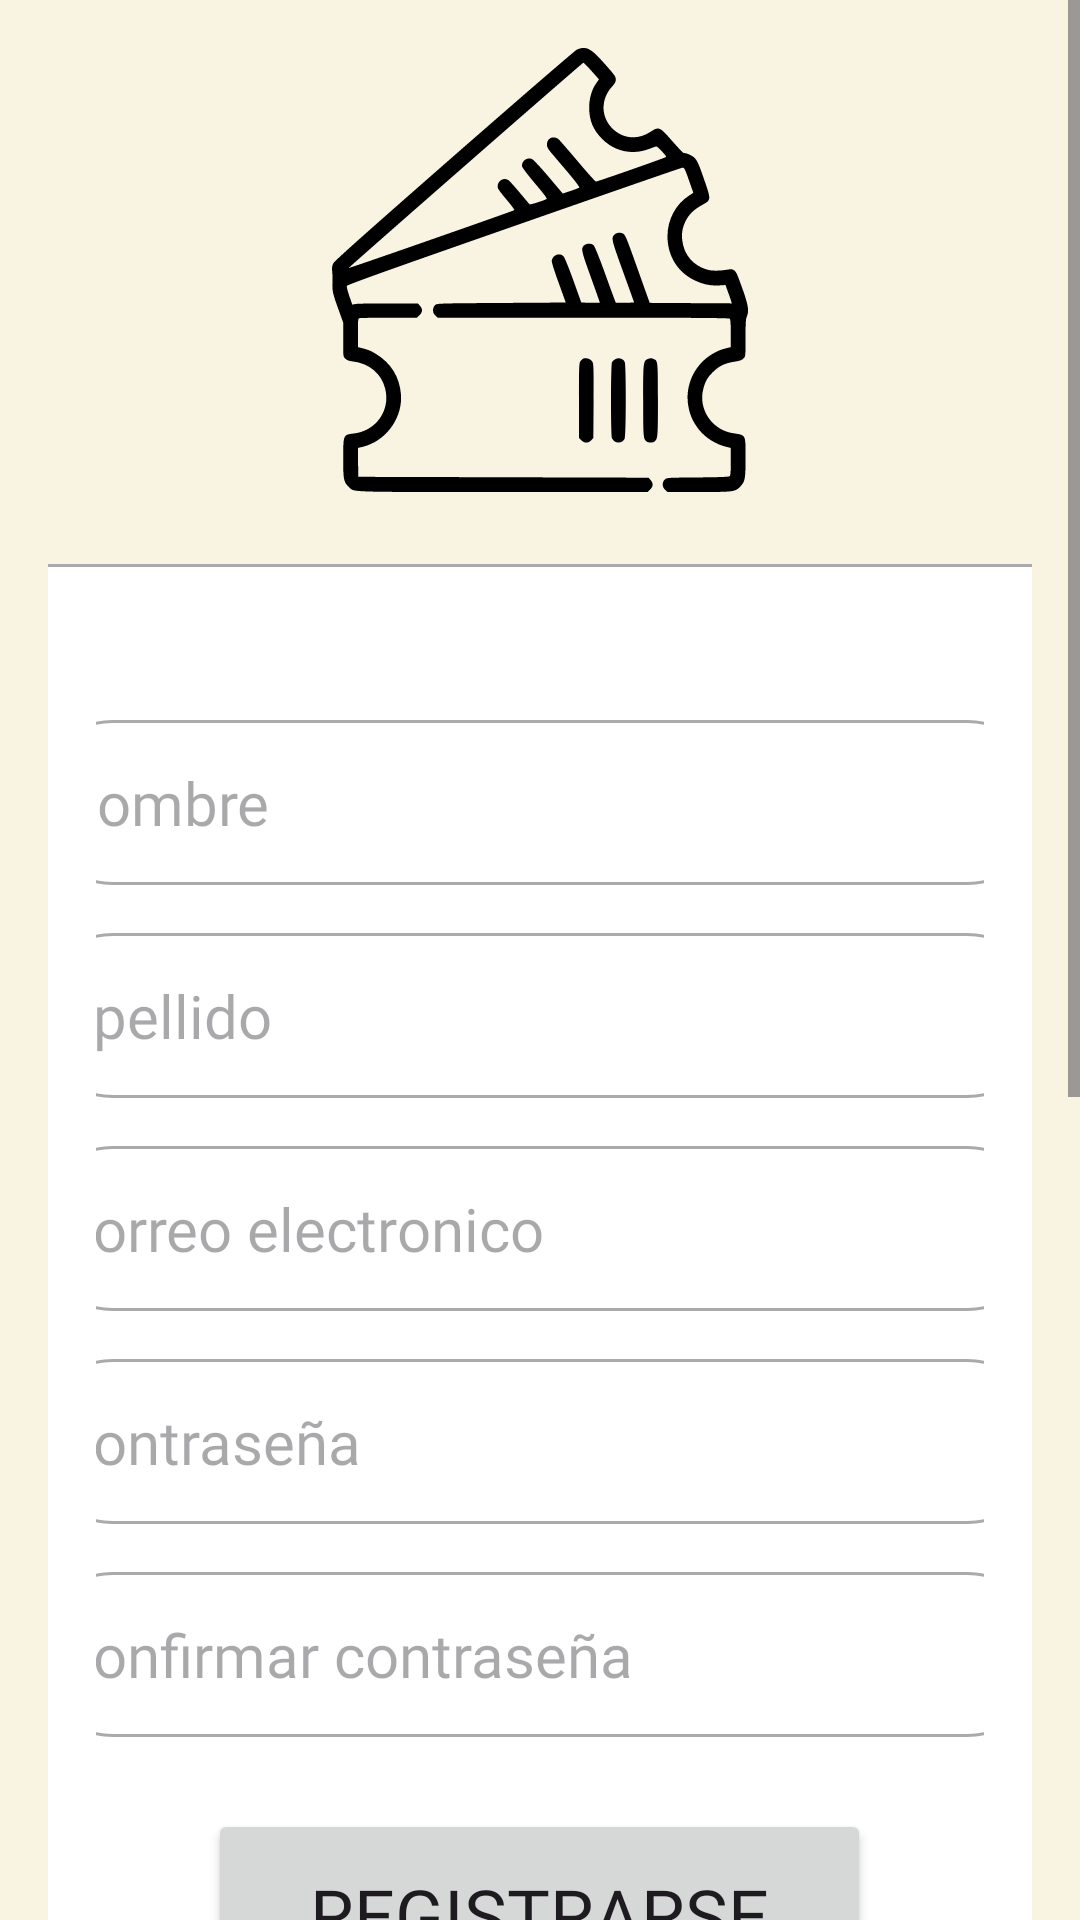

Layout XML and referenced resources for this Android screen:
<!-- AndroidManifest.xml: application theme Theme.AppCRUD -->
<!-- res/layout/fragment_registro.xml -->
<?xml version="1.0" encoding="utf-8"?>
<ScrollView xmlns:android="http://schemas.android.com/apk/res/android"
    xmlns:app="http://schemas.android.com/apk/res-auto"
    xmlns:tools="http://schemas.android.com/tools"
    android:layout_width="match_parent"
    android:layout_height="match_parent"
    android:background="@color/crema"
    tools:context=".MainActivity">

    <FrameLayout
        android:layout_width="match_parent"
        android:layout_height="wrap_content"
        android:padding="16dp">

        <LinearLayout
            android:layout_width="match_parent"
            android:layout_height="wrap_content"
            android:orientation="vertical"
            android:gravity="center">

            <ImageView
                android:id="@+id/imageView2"
                android:layout_width="156dp"
                android:layout_height="148dp"
                android:adjustViewBounds="false"
                android:cropToPadding="false"
                android:src="@drawable/ticket_icon"
                android:layout_marginBottom="16dp" />

            <ImageView
                android:id="@+id/imageView"
                android:layout_width="400dp"
                android:layout_height="900dp"
                android:layout_gravity="center"
                android:layout_marginStart="32dp"
                android:layout_marginTop="8dp"
                android:layout_marginEnd="32dp"
                android:layout_marginBottom="16dp"
                android:src="@drawable/txt_border" />
        </LinearLayout>

        <LinearLayout
            android:layout_width="match_parent"
            android:layout_height="wrap_content"
            android:orientation="vertical"
            android:gravity="center"
            android:layout_marginTop="200dp"
            android:padding="16dp">

            <EditText
                android:id="@+id/txtNombre"
                android:layout_width="340dp"
                android:layout_height="55dp"
                android:layout_margin="8dp"
                android:background="@drawable/txt_border"
                android:ems="10"
                android:fontFamily="@font/nunito_sans"
                android:hint="Nombre"
                android:inputType="text"
                android:text=""
                android:textSize="20sp"
                android:layout_gravity="center" />

            <EditText
                android:id="@+id/txtApellido"
                android:layout_width="340dp"
                android:layout_height="55dp"
                android:layout_margin="8dp"
                android:background="@drawable/txt_border"
                android:ems="10"
                android:fontFamily="@font/nunito_sans"
                android:hint="Apellido"
                android:inputType="text"
                android:text=""
                android:textSize="20sp"
                android:layout_gravity="center" />

            <EditText
                android:id="@+id/txtCorreo"
                android:layout_width="340dp"
                android:layout_height="55dp"
                android:layout_margin="8dp"
                android:background="@drawable/txt_border"
                android:ems="10"
                android:fontFamily="@font/nunito_sans"
                android:hint="Correo electronico"
                android:inputType="text"
                android:text=""
                android:textSize="20sp"
                android:layout_gravity="center" />

            <EditText
                android:id="@+id/txtClave"
                android:layout_width="340dp"
                android:layout_height="55dp"
                android:layout_margin="8dp"
                android:background="@drawable/txt_border"
                android:ems="10"
                android:fontFamily="@font/nunito_sans"
                android:hint="Contraseña"
                android:inputType="textPassword"
                android:textSize="20sp"
                android:layout_gravity="center" />

            <EditText
                android:id="@+id/txtConfirmar"
                android:layout_width="340dp"
                android:layout_height="55dp"
                android:layout_margin="8dp"
                android:background="@drawable/txt_border"
                android:ems="10"
                android:fontFamily="@font/nunito_sans"
                android:hint="Confirmar contraseña"
                android:inputType="textPassword"
                android:textSize="20sp"
                android:layout_gravity="center" />

            <Button
                android:id="@+id/btnRegistro"
                android:layout_width="221dp"
                android:layout_height="70dp"
                android:fontFamily="@font/nunito_sans"
                android:text="Registrarse"
                android:textSize="24sp"
                android:layout_marginTop="16dp"
                android:layout_gravity="center" />
        </LinearLayout>
    </FrameLayout>
</ScrollView>
<!-- resources referenced by this layout -->
<resources>
  <color name="crema">#F8F4E1</color>
  <!-- drawable ticket_icon: vector/xml drawable (drawable, 4555 chars, omitted) -->
  <!-- drawable txt_border (drawable) -->
  <shape xmlns:android="http://schemas.android.com/apk/res/android">
      <solid android:color="@android:color/white" />
      <corners android:radius="30dp" />
      <stroke android:width="1dp" android:color="@android:color/darker_gray" />
      <padding android:left="8dp" android:top="8dp" android:right="8dp" android:bottom="8dp"/>
  </shape>
  <style name="Theme.AppCRUD" parent="Base.Theme.AppCRUD" />
  <style name="Base.Theme.AppCRUD" parent="Theme.Material3.DayNight.NoActionBar">
          
          <item name="colorPrimary">@color/choco</item>
          <item name="colorPrimaryVariant">@color/choco</item>
          <item name="android:statusBarColor">@color/choco</item>
      </style>
  <color name="choco">#AF8F6F</color>
</resources>
